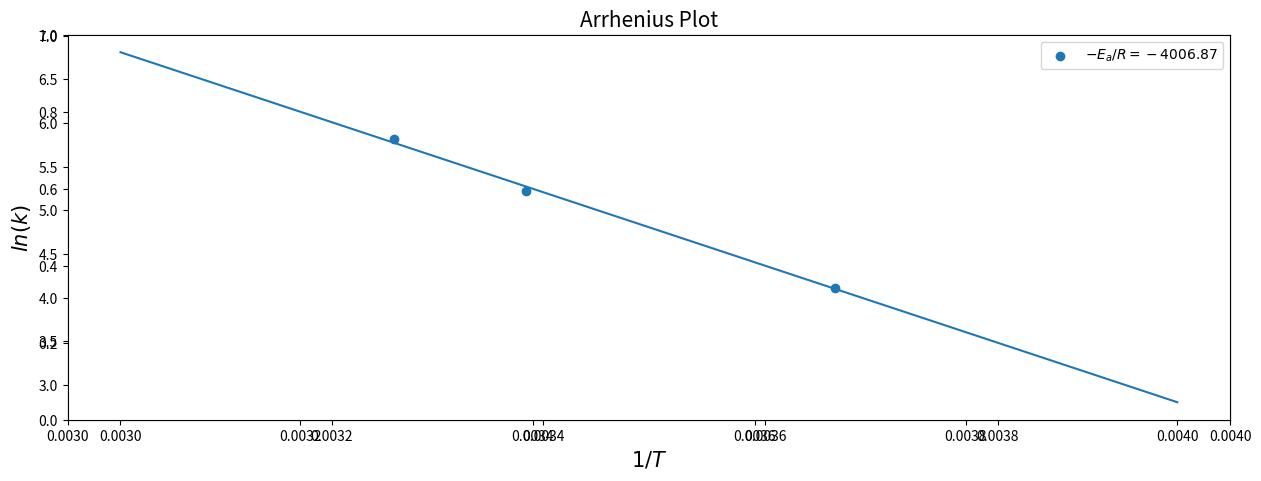

Source code (Python):
# -*- coding: utf-8 -*-
"""
Created on Tue Sep 10 09:16:31 2019

[redacted]
"""

# -*- coding: utf-8 -*-
"""
Created on Fri Mar 29 13:57:05 2019

[redacted]
"""
import numpy as np
import matplotlib.pyplot as plt

y_values = [4.114, 5.218, 5.810]
x_values = [0.0036765, .0033841, .0032584]
N = len(x_values)
sum_y = 0
sum_x = 0
sum_xy = 0
sum_x_squared = 0

for i in range(0,N):
    sum_y = sum_y + y_values[i]
    sum_x = sum_x + x_values[i]
    sum_xy = sum_xy + x_values[i]*y_values[i]
    sum_x_squared = sum_x_squared + x_values[i]**2
    
Delta = N*sum_x_squared - (sum_x)**2
global A
global B
A = (sum_x_squared*sum_y - sum_x*sum_xy) / Delta
B = (N*sum_xy - sum_x*sum_y) / Delta

deviation = 0

for i in range (0,N):
    deviation = deviation + (y_values[i] - A - B*x_values[i])**2
    
sigma_y = np.sqrt(deviation / (N-2))

sigma_A = sigma_y*np.sqrt(sum_x_squared/Delta)
sigma_B = sigma_y*np.sqrt(N/Delta)

print('The best estimate for A is: ', A)
print("The best estimate for the uncertainty in A is: ", sigma_A)

print('The best estimate for B is: ', B)
print("The best estimate for the uncertainty in B is: ", sigma_B)


def my_fit(x):#Plot this in your figure for linear regression line
    return A + B*x
x = np.linspace(.003,.004)
lnk = [4.114, 5.218, 5.810]
T = [0.0036765, .0033841, .0032584]
fig = plt.figure(1,figsize=(15, 5))
plt.xlim((.003,.004))

my_fig = fig.add_subplot(111)
plt.scatter(x_values, y_values, label = '$-E_a/R = -4006.87$')
plt.plot(x, my_fit(x))
plt.legend(loc = 'best')
my_fig.set_xlabel('$1/T$', fontsize=15)
my_fig.set_ylabel('$ln(k)$', fontsize=15)
my_fig.set_title('Arrhenius Plot', fontsize=15)
plt.savefig('Lab1.png', dpi=300)
